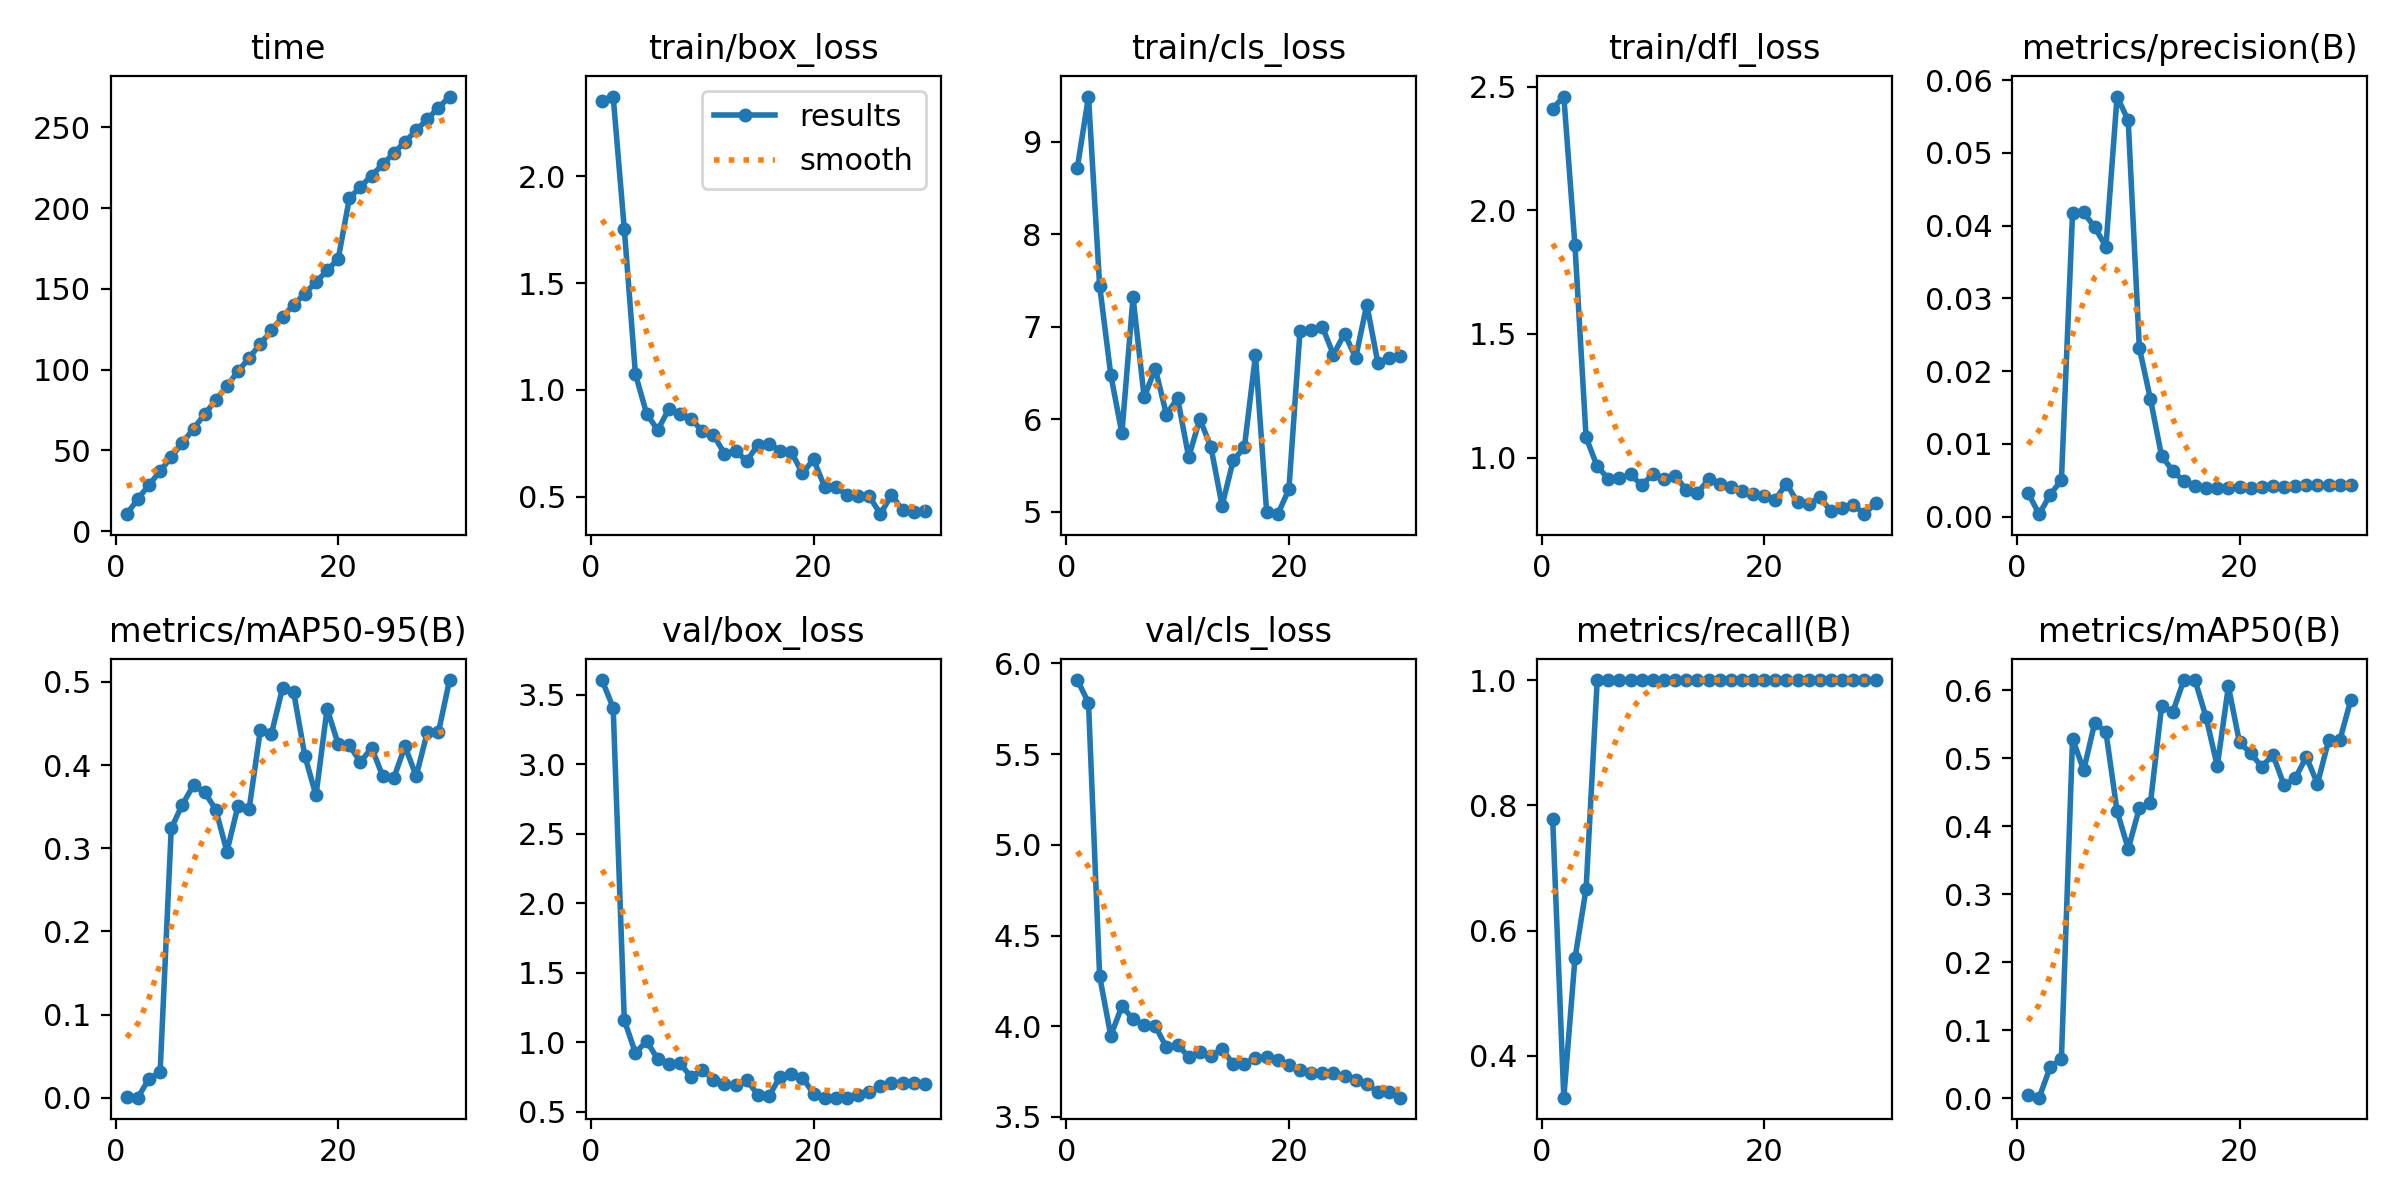

The file beside this chart, header and first rows:
epoch, time, train/box_loss, train/cls_loss, train/dfl_loss, metrics/precision(B), metrics/recall(B), metrics/mAP50(B), metrics/mAP50-95(B), val/box_loss, val/cls_loss, val/dfl_loss, lr/pg0, lr/pg1, lr/pg2
1, 10.46, 2.355, 8.721, 2.411, 0.00326, 0.7778, 0.00405, 0.00071, 3.606, 5.908, 2.967, 2.858e-05, 2.858e-05, 2.858e-05
2, 19.86, 2.373, 9.49, 2.46, 0.00033, 0.3333, 0.00072, 0.00016, 3.407, 5.783, 2.826, 6.90921e-05, 6.90921e-05, 6.90921e-05
3, 28.53, 1.754, 7.447, 1.858, 0.00303, 0.5556, 0.0458, 0.02291, 1.16, 4.277, 1.47, 0.0001068, 0.0001068, 0.0001068
4, 37.07, 1.075, 6.483, 1.082, 0.005, 0.6667, 0.05738, 0.03043, 0.9249, 3.948, 1.208, 0.0001416, 0.0001416, 0.0001416
5, 45.87, 0.8894, 5.849, 0.9643, 0.04168, 1, 0.5285, 0.3239, 1.009, 4.11, 1.289, 0.0001737, 0.0001737, 0.0001737
6, 54.49, 0.8118, 7.32, 0.9146, 0.0418, 1, 0.482, 0.3526, 0.8816, 4.04, 1.251, 0.0002028, 0.0002028, 0.0002028
7, 63.44, 0.9106, 6.238, 0.9167, 0.03975, 1, 0.5522, 0.3758, 0.8466, 4.004, 1.184, 0.0002292, 0.0002292, 0.0002292
8, 72.21, 0.8853, 6.549, 0.9315, 0.03711, 1, 0.5381, 0.3674, 0.849, 4, 1.183, 0.0002527, 0.0002527, 0.0002527
9, 81.2, 0.8648, 6.052, 0.8881, 0.05773, 1, 0.4221, 0.3466, 0.7525, 3.884, 1.114, 0.0002735, 0.0002735, 0.0002735
10, 89.94, 0.8074, 6.231, 0.9328, 0.05444, 1, 0.3665, 0.296, 0.8037, 3.898, 1.123, 0.0002913, 0.0002913, 0.0002913
11, 98.92, 0.7914, 5.591, 0.9127, 0.02319, 1, 0.4264, 0.3512, 0.732, 3.831, 1.13, 0.0003064, 0.0003064, 0.0003064
12, 107.3, 0.7011, 6.003, 0.927, 0.01612, 1, 0.4343, 0.3477, 0.7026, 3.856, 1.117, 0.0003186, 0.0003186, 0.0003186
13, 115.9, 0.7145, 5.7, 0.8685, 0.00832, 1, 0.5759, 0.442, 0.6927, 3.838, 1.112, 0.000328, 0.000328, 0.000328
14, 124.2, 0.6679, 5.067, 0.8561, 0.00631, 1, 0.5676, 0.4376, 0.7276, 3.874, 1.123, 0.0003345, 0.0003345, 0.0003345
15, 132.8, 0.7431, 5.556, 0.912, 0.00484, 1, 0.6147, 0.4929, 0.6245, 3.791, 1.084, 0.0003383, 0.0003383, 0.0003383
16, 140.1, 0.7482, 5.696, 0.8937, 0.00426, 1, 0.6147, 0.4874, 0.6142, 3.794, 1.085, 0.0003392, 0.0003392, 0.0003392
17, 147, 0.7151, 6.692, 0.8807, 0.00396, 1, 0.5597, 0.4114, 0.7544, 3.825, 1.107, 0.0003372, 0.0003372, 0.0003372
18, 154.1, 0.7103, 5.003, 0.8634, 0.00391, 1, 0.4881, 0.3635, 0.7726, 3.828, 1.105, 0.0003325, 0.0003325, 0.0003325
19, 161.3, 0.6094, 4.975, 0.8517, 0.00398, 1, 0.6054, 0.4679, 0.7475, 3.815, 1.105, 0.0003249, 0.0003249, 0.0003249
20, 168.5, 0.675, 5.242, 0.8456, 0.00412, 1, 0.5229, 0.425, 0.6312, 3.787, 1.075, 0.0003145, 0.0003145, 0.0003145
21, 206, 0.5456, 6.956, 0.8296, 0.00398, 1, 0.5072, 0.4238, 0.6036, 3.76, 1.063, 0.0003012, 0.0003012, 0.0003012
22, 213.2, 0.5452, 6.962, 0.8948, 0.00401, 1, 0.4871, 0.4036, 0.6028, 3.745, 1.049, 0.0002852, 0.0002852, 0.0002852
23, 220.1, 0.5095, 7.003, 0.8187, 0.00417, 1, 0.5049, 0.421, 0.6029, 3.745, 1.05, 0.0002663, 0.0002663, 0.0002663
24, 227.1, 0.5035, 6.699, 0.8105, 0.00413, 1, 0.4601, 0.3866, 0.6256, 3.741, 1.055, 0.0002445, 0.0002445, 0.0002445
25, 234, 0.5037, 6.928, 0.8397, 0.00426, 1, 0.47, 0.3849, 0.6429, 3.726, 1.071, 0.00022, 0.00022, 0.00022
26, 241, 0.4187, 6.666, 0.7826, 0.0043, 1, 0.5018, 0.4227, 0.6887, 3.703, 1.084, 0.0001926, 0.0001926, 0.0001926
27, 248, 0.5092, 7.241, 0.7953, 0.00438, 1, 0.4621, 0.3868, 0.7115, 3.679, 1.089, 0.0001623, 0.0001623, 0.0001623
28, 255, 0.4369, 6.606, 0.8094, 0.00438, 1, 0.5258, 0.4394, 0.7085, 3.639, 1.084, 0.0001293, 0.0001293, 0.0001293
29, 262, 0.4278, 6.668, 0.771, 0.00438, 1, 0.5258, 0.4394, 0.7085, 3.639, 1.084, 9.33994e-05, 9.33994e-05, 9.33994e-05
30, 269, 0.432, 6.686, 0.8157, 0.00437, 1, 0.5857, 0.5023, 0.6977, 3.606, 1.081, 5.46878e-05, 5.46878e-05, 5.46878e-05
